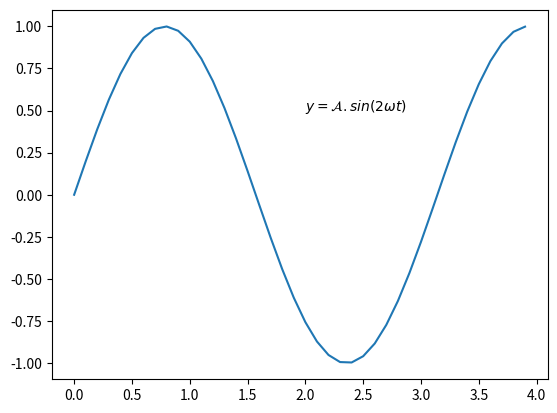

Recreate this plot in Python.
import numpy as np
import matplotlib.pyplot as plt
import os
os.system("cls")

def sinusGenerator(amplitudo, frekuensi, tAkhir, theta):
    t = np.arange(0,tAkhir,0.1)
    y = amplitudo * np.sin(2*frekuensi*t + np.deg2rad(theta))
    return t,y

t,y = sinusGenerator(1,1,4,0)

plt.plot(t,y)

# Menambah text
# plt.text(x,y,'text')
plt.text(2,0.5,r'$ y = \mathcal{A}.sin(2 \omega t) $')

plt.show()